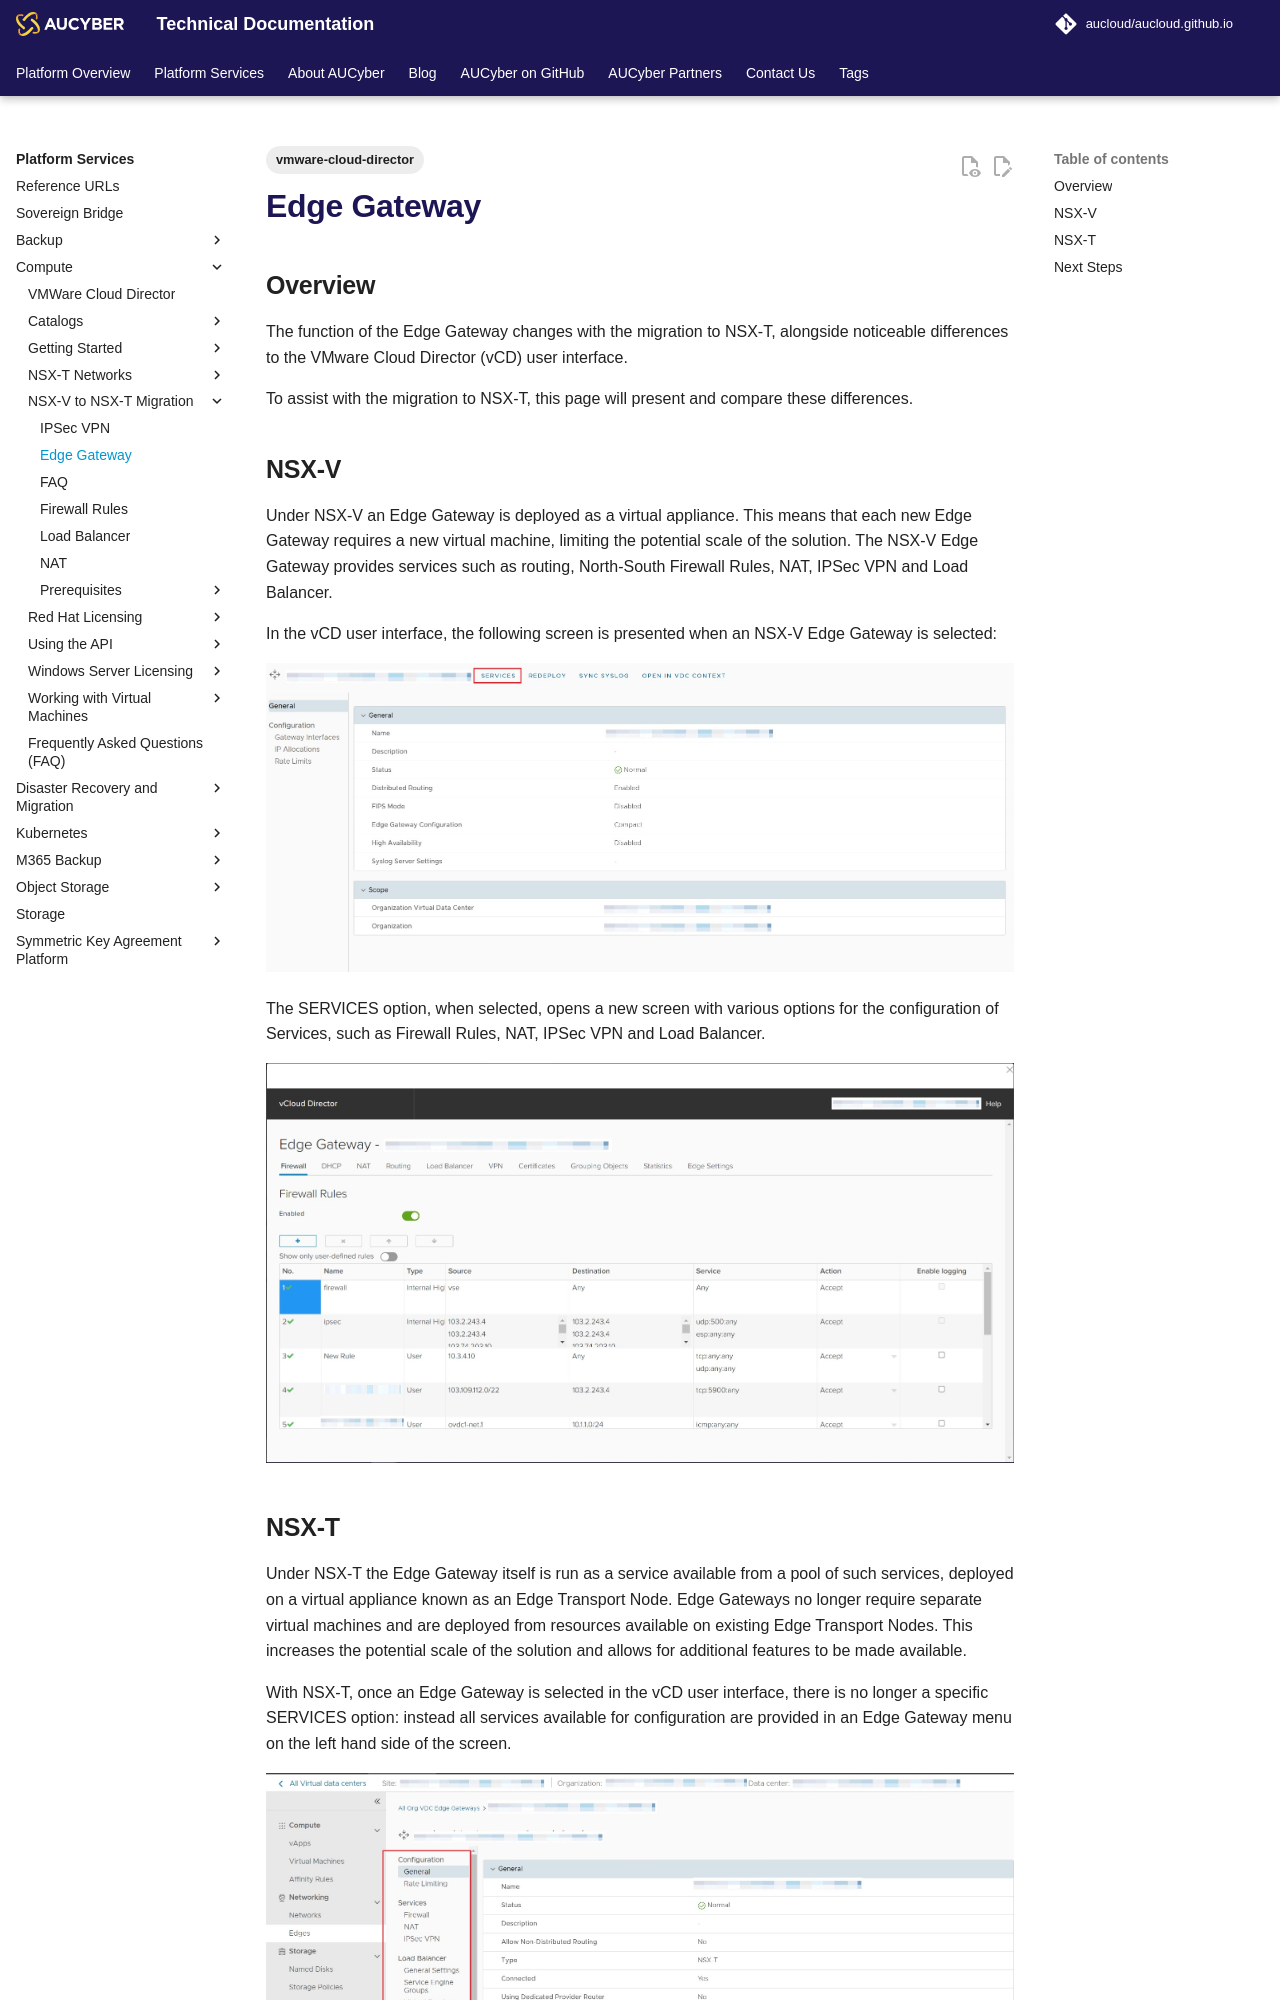

repository: aucloud/aucloud.github.io · page: latest/Platform_Services/Compute/NSX-V to NSX-T Migration/edge_gateway/index.html · generator: mkdocs

---
title: Edge Gateway
description: NSX-V to NSX-T Edge Gateway
tags:
    - vmware-cloud-director
---

## Overview

The function of the Edge Gateway changes with the migration to NSX-T, alongside noticeable differences to the VMware Cloud Director (vCD) user interface.

To assist with the migration to NSX-T, this page will present and compare these differences.

## NSX-V

Under NSX-V an Edge Gateway is deployed as a virtual appliance. This means that each new Edge Gateway requires a new virtual machine, limiting the potential scale of the solution. The NSX-V Edge Gateway provides services such as routing, North-South Firewall Rules, NAT, IPSec VPN and Load Balancer.  

In the vCD user interface, the following screen is presented when an NSX-V Edge Gateway is selected:

![NSX-V Edge Gateway](./assets/nsx_v_edge_gateway.jpg)

The SERVICES option, when selected, opens a new screen with various options for the configuration of Services, such as Firewall Rules, NAT, IPSec VPN and Load Balancer.

![NSX-V Services](./assets/nsx_v_edge_gateway2.jpg)
